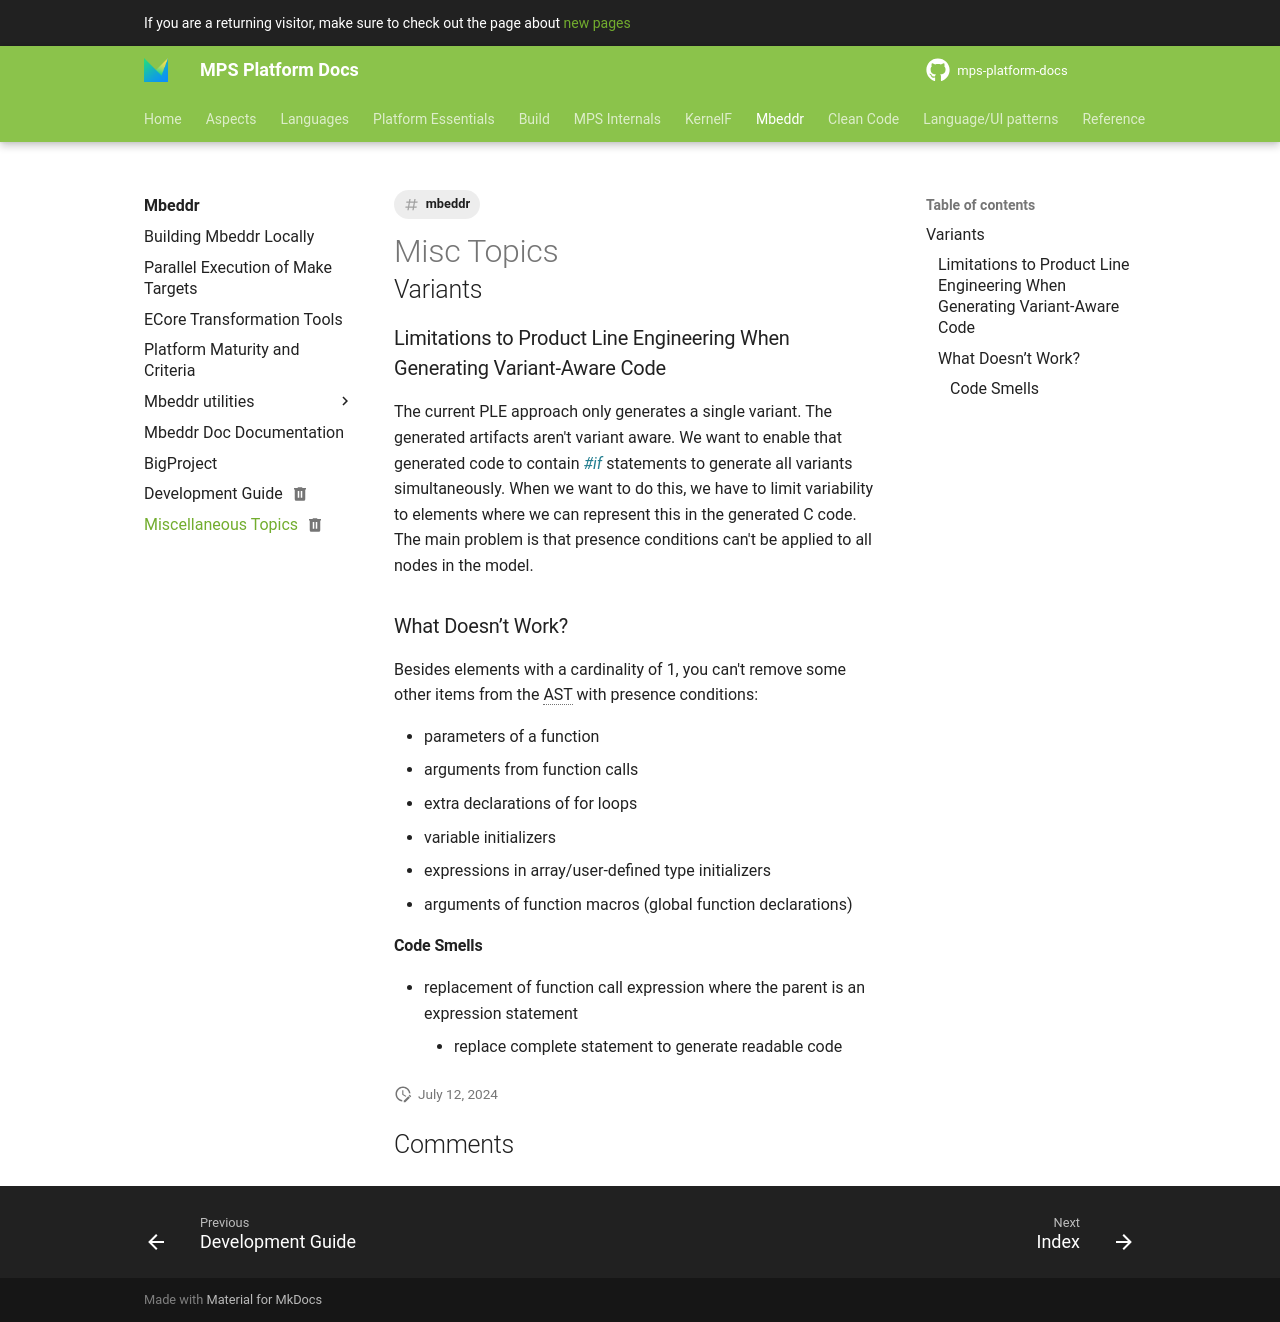

repository: mbeddr/mps-platform-docs · page: mbeddr/misc_topics/index.html · generator: mkdocs

---
comments: true
status: deprecated
tags:
- mbeddr
---

# Misc Topics

## Variants

### Limitations to Product Line Engineering When Generating Variant-Aware Code

The current PLE approach only generates a single variant. The generated artifacts aren't variant aware. We want to enable that generated code to contain *#if* statements to generate all variants simultaneously. When we want to do this, we have to limit variability to elements where we can represent this in the generated C code. The main problem is that presence conditions can't be applied to all nodes in the model.

### What Doesn’t Work?

Besides elements with a cardinality of 1, you can't remove some other items from the AST with presence conditions:

- parameters of a function
- arguments from function calls
- extra declarations of for loops
- variable initializers
- expressions in array/user-defined type initializers
- arguments of function macros (global function declarations)


#### Code Smells

- replacement of function call expression where the parent is an expression statement
    + replace complete statement to generate readable code
